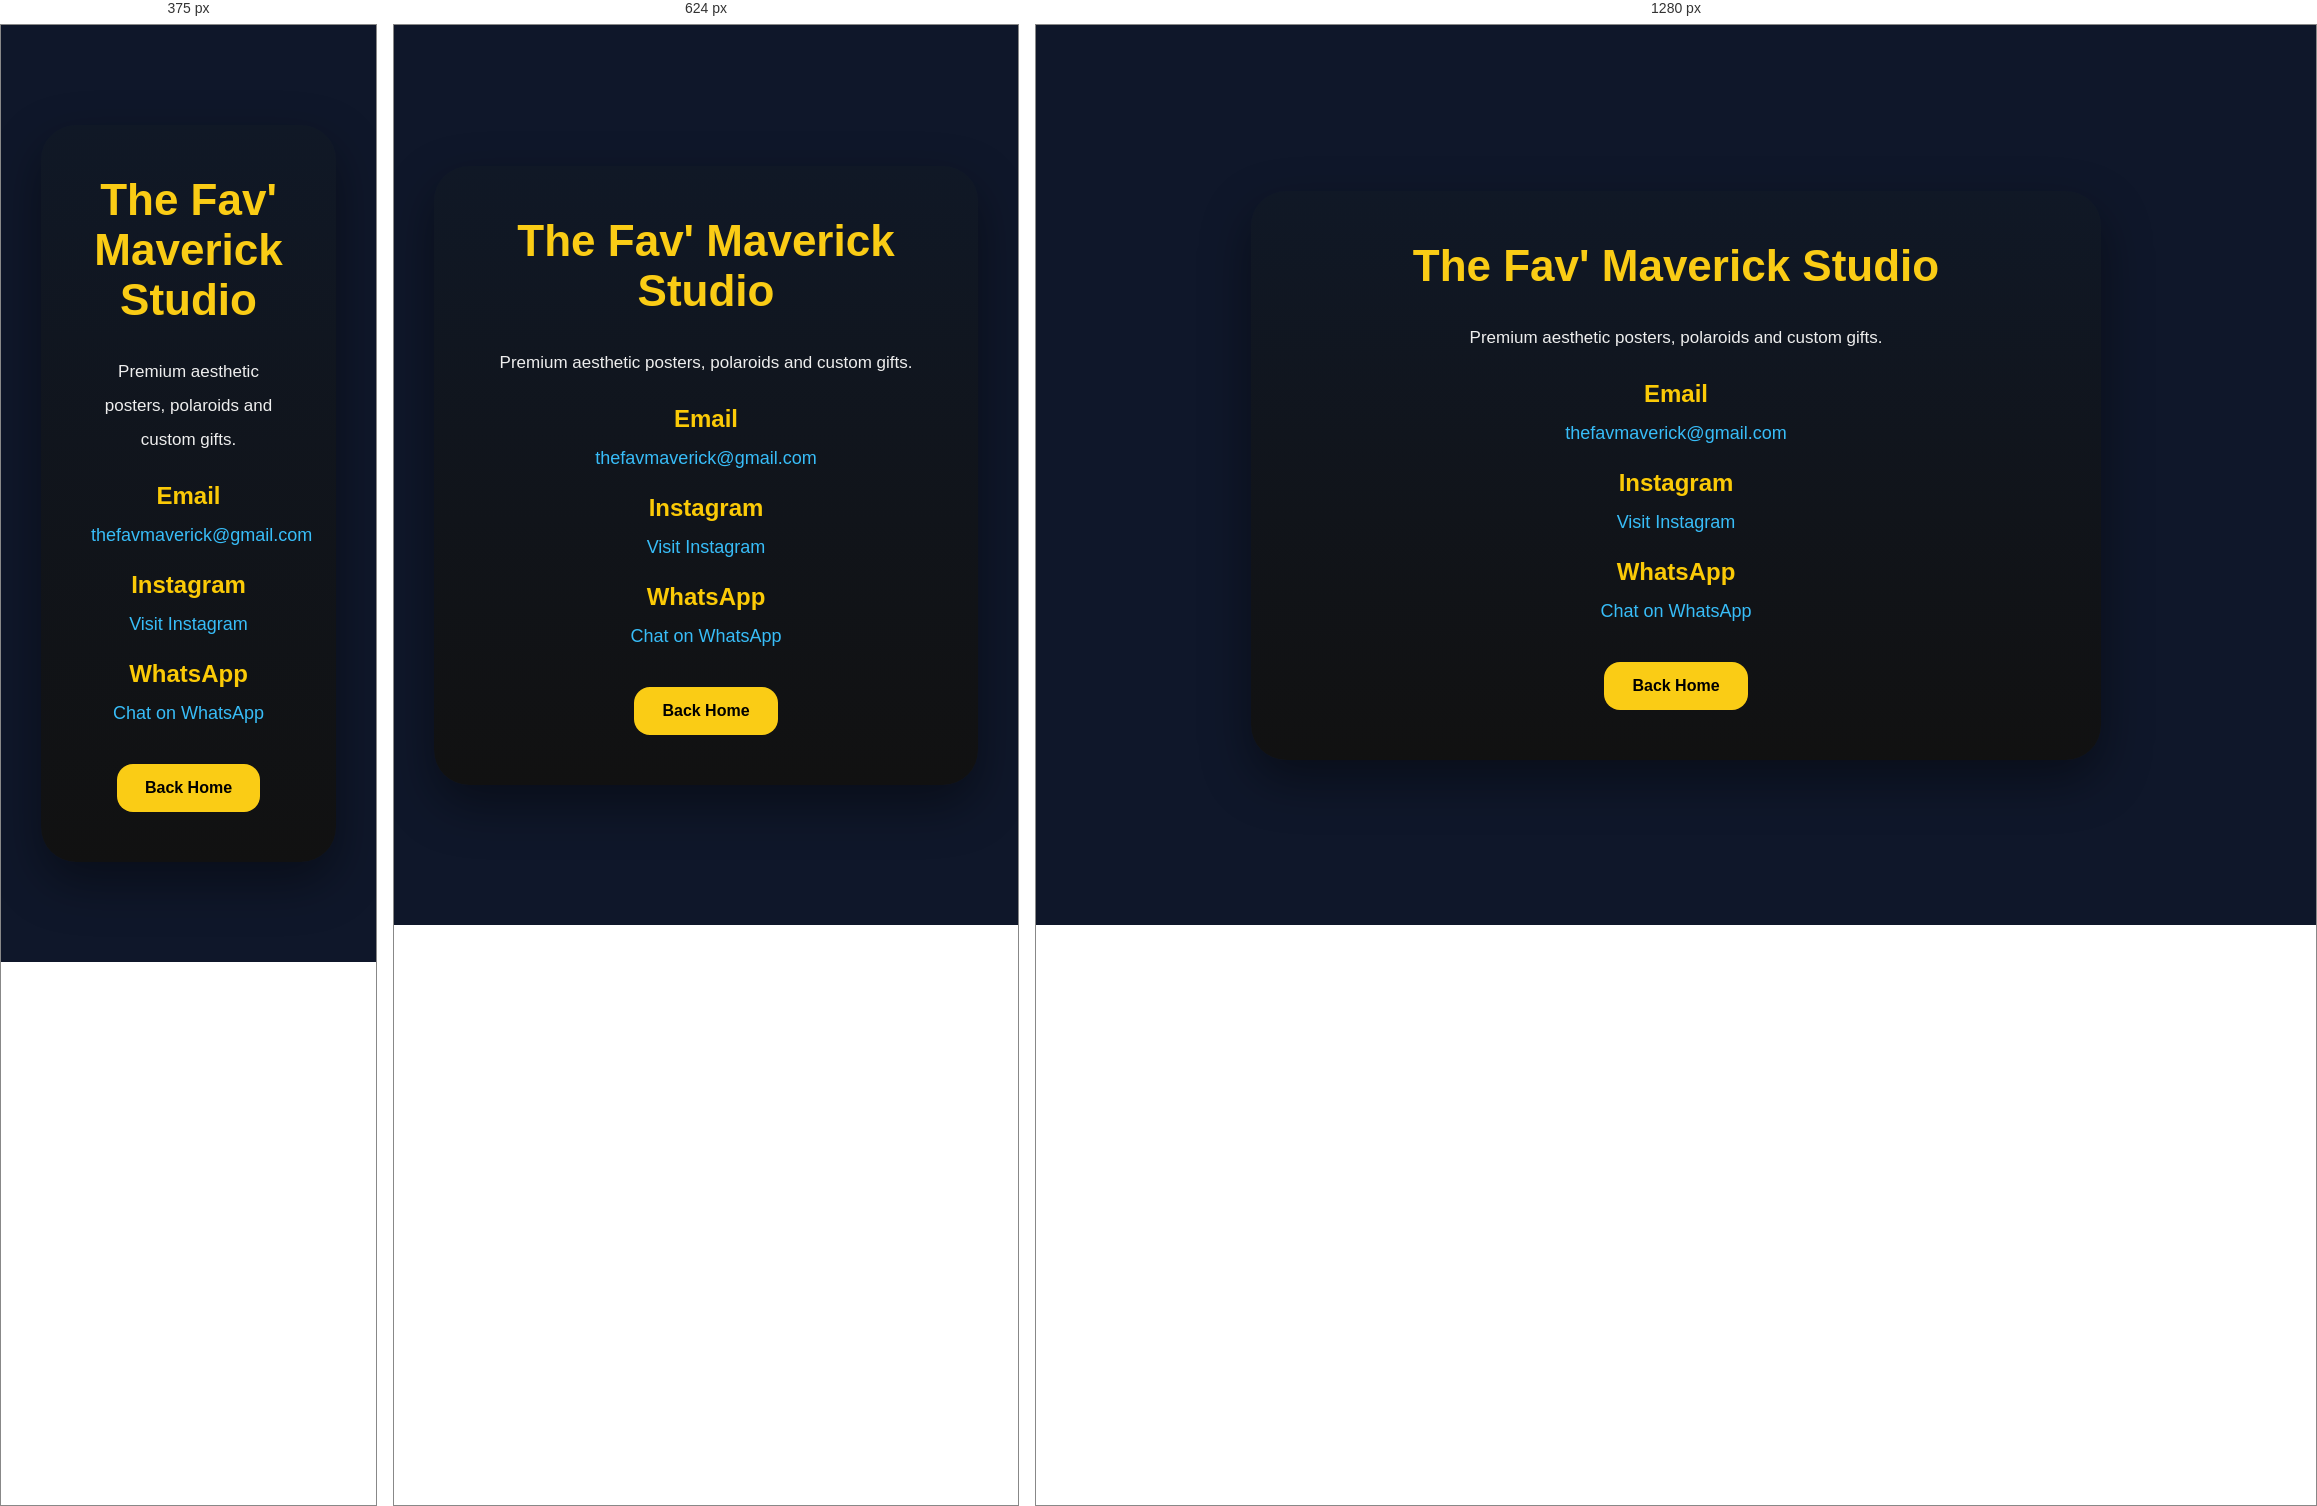
Rendered at 375 px, 624 px and 1280 px, left to right.

<!-- file: contact.html -->
<!DOCTYPE html>
<html lang="en">

<head>

<meta charset="UTF-8">

<meta name="viewport"
content="width=device-width, initial-scale=1.0">

<title>Contact Us</title>

<link rel="stylesheet"
href="style.css">

<link href="https://fonts.googleapis.com/css2?family=Poppins:wght@300;400;500;600;700&display=swap"
rel="stylesheet">

</head>

<body>

<section class="contact-page">

<div class="contact-box">

<h1>
The Fav' Maverick Studio
</h1>

<p class="tagline">

Premium aesthetic posters,
polaroids and custom gifts.

</p>

<div class="contact-info">

<h3>Email</h3>

<a href="mailto:thefavmaverick@gmail.com">

thefavmaverick@gmail.com

</a>

<h3>Instagram</h3>

<a
href="https://www.instagram.com/thefavmaverickstudio/"
target="_blank">

Visit Instagram

</a>


<h3>WhatsApp</h3>

<a href="https://wa.me/916383565580"
target="_blank">

Chat on WhatsApp

</a>

</div>

<a href="index.html">

<button>

Back Home

</button>

</a>

</div>

</section>

</body>
</html>

/* @media block from style.css */
@media(max-width:768px){

.products{

grid-template-columns:1fr;

padding:20px;

}

.hero-content h1{

font-size:40px;

}

.hero-content p{

font-size:18px;

}

.nav-links{

gap:12px;

}

.cart{

width:100%;

}

.modal-box{

grid-template-columns:1fr;

}

}

/* @media block from style.css */
@media(max-width:768px){

    .hero-content h1{
        font-size:40px;
    }

    .products{
        padding:20px;
    }

    .popup-content{
        flex-direction:column;
    }

    .popup-content img{
        width:100%;
        height:300px;
    }

    .cart{
        width:100%;
    }

}

/* @media block from style.css */
@media(max-width:768px){

    .checkout-container{

        grid-template-columns:1fr;
    }

}

/* @media block from style.css */
@media(max-width:768px){

.navbar{

flex-direction:column;

gap:20px;

padding:20px;
}

.nav-links{

flex-wrap:wrap;

justify-content:center;

gap:18px;
}

.nav-left h2{

font-size:22px;
}

}

/* @media block from style.css */
@media(max-width:768px){

header{

flex-direction:column;

padding:15px;

}

nav{

justify-content:center;

gap:20px;

}

.cart-btn{

margin-top:10px;

}

}

/* @media block from style.css */
@media(max-width:768px){

.modal-box{

grid-template-columns:1fr;

}

.modal-right{

padding:25px;

}

}

/* @media block from style.css */
@media(max-width:768px){

.navbar{

flex-direction:column;

gap:15px;

padding:15px;

}

.nav-links{

display:flex;

flex-wrap:wrap;

justify-content:center;

gap:10px;

}

.hero-content h1{

font-size:32px;

}

.hero-content p{

font-size:15px;

padding:0 15px;

}

.products{

grid-template-columns:
repeat(
2,
1fr
);

gap:15px;

}

.product-card{

padding:12px;

}

.cart{

width:100%;

right:-100%;

}

.checkout-container{

grid-template-columns:
1fr;

}

.order-summary{

margin-top:20px;

}

.footer-container{

grid-template-columns:
1fr;

text-align:center;

gap:30px;

}

.category-bar{

overflow-x:auto;

white-space:nowrap;

padding-bottom:10px;

}

.category-bar button{

display:inline-block;

}

.modal-box{

flex-direction:column;

width:95%;

}

.modal-left img{

width:100%;

}

.review-form{

padding:15px;

}

}

/* @media block from style.css */
@media(max-width:480px){

.hero-content h1{

font-size:26px;

}

.products{

grid-template-columns:
1fr;

}

.logo-img{

width:55px;

}

}